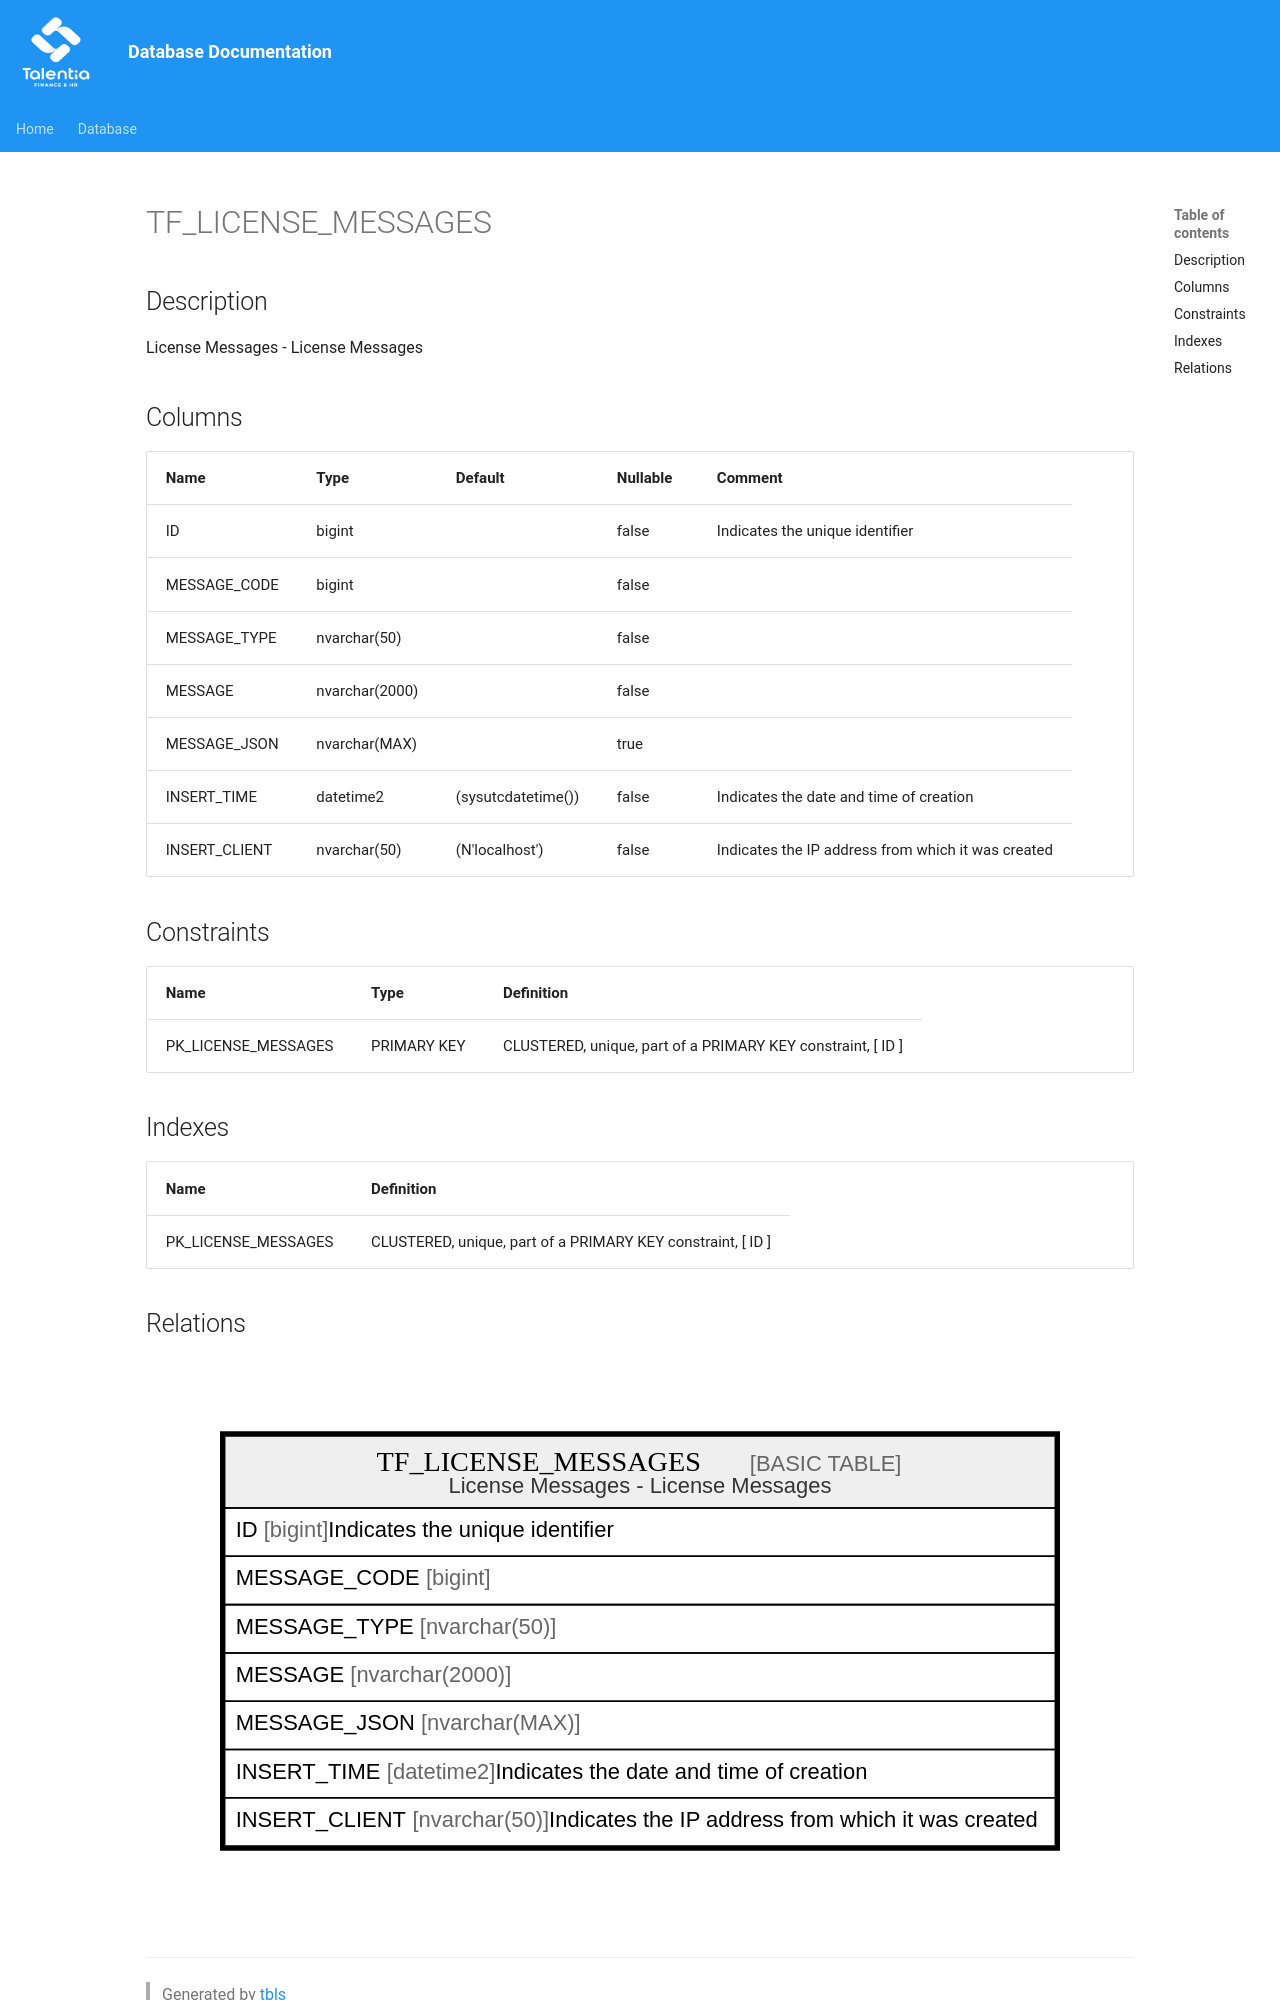

repository: giovanniporcelli/documentazione-db · page: schema/TF_LICENSE_MESSAGES/index.html · generator: mkdocs

# TF_LICENSE_MESSAGES

## Description

License Messages - License Messages  


## Columns

| Name | Type | Default | Nullable | Comment |
| ---- | ---- | ------- | -------- | ------- |
| ID | bigint |  | false | Indicates the unique identifier |
| MESSAGE_CODE | bigint |  | false |  |
| MESSAGE_TYPE | nvarchar(50) |  | false |  |
| MESSAGE | nvarchar(2000) |  | false |  |
| MESSAGE_JSON | nvarchar(MAX) |  | true |  |
| INSERT_TIME | datetime2 | (sysutcdatetime()) | false | Indicates the date and time of creation |
| INSERT_CLIENT | nvarchar(50) | (N'localhost') | false | Indicates the IP address from which it was created |

## Constraints

| Name | Type | Definition |
| ---- | ---- | ---------- |
| PK_LICENSE_MESSAGES | PRIMARY KEY | CLUSTERED, unique, part of a PRIMARY KEY constraint, [ ID ] |

## Indexes

| Name | Definition |
| ---- | ---------- |
| PK_LICENSE_MESSAGES | CLUSTERED, unique, part of a PRIMARY KEY constraint, [ ID ] |
